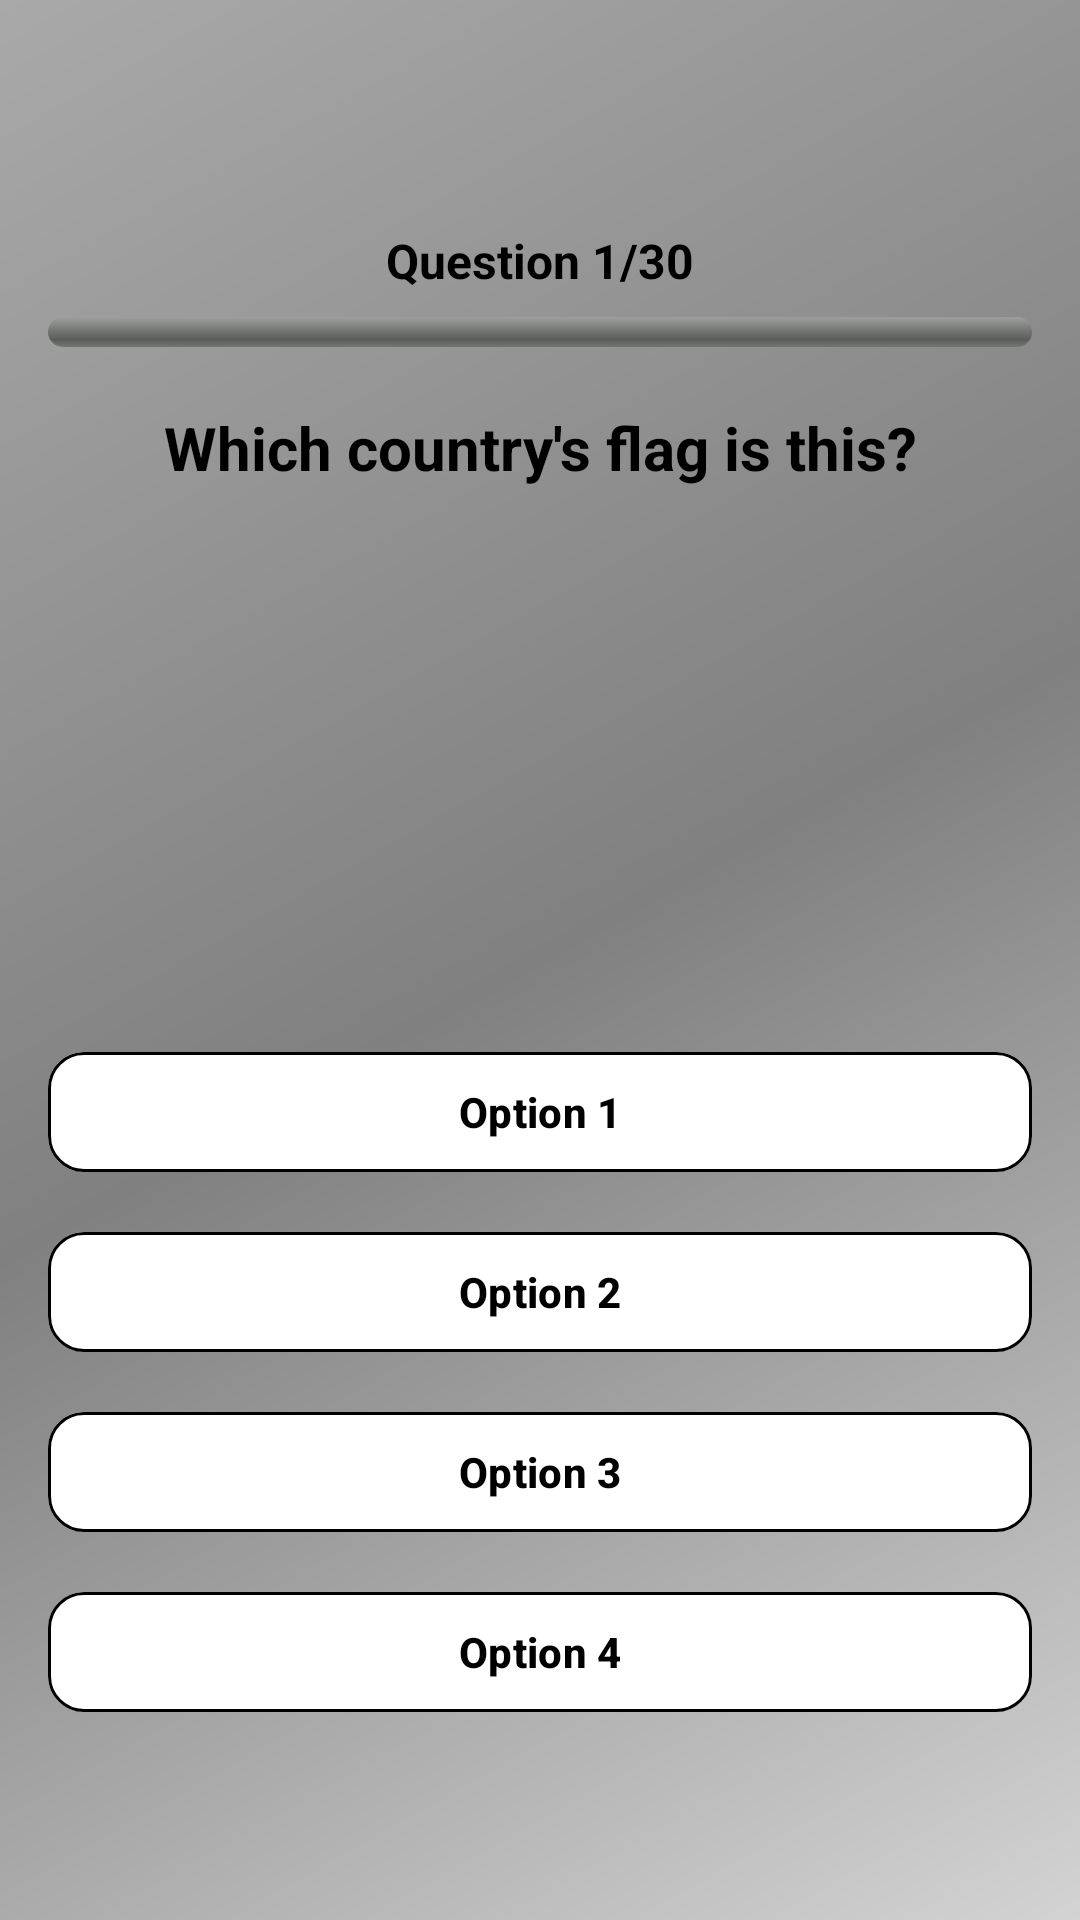

Write the Android layout XML for this screen, with the resource values it uses.
<!-- AndroidManifest.xml: application theme Theme.TerraTrial -->
<!-- res/layout/fragment_country_flags_quiz.xml -->
<?xml version="1.0" encoding="utf-8"?>
<ScrollView xmlns:android="http://schemas.android.com/apk/res/android"
    xmlns:app="http://schemas.android.com/apk/res-auto"
    android:id="@+id/scroll_view"
    android:layout_width="match_parent"
    android:layout_height="match_parent"
    android:background="@drawable/bg_gradient"
    android:padding="16dp">

    <LinearLayout
        android:layout_width="match_parent"
        android:layout_height="wrap_content"
        android:orientation="vertical"
        android:gravity="center_horizontal"
        android:layout_marginTop="60dp">

        
        <TextView
            android:id="@+id/question_counter"
            android:layout_width="wrap_content"
            android:layout_height="wrap_content"
            android:text="Question 1/30"
            android:textColor="#000000"
            android:textStyle="bold"
            android:textSize="16sp" />

        
        <ProgressBar
            android:id="@+id/progress_bar"
            style="@android:style/Widget.ProgressBar.Horizontal"
            android:layout_width="match_parent"
            android:layout_height="10dp"
            android:progress="0"
            android:layout_marginTop="8dp"
            android:layout_marginBottom="20dp"
            android:progressDrawable="@android:drawable/progress_horizontal"/>
        <TextView
            android:id="@+id/question_text"
            android:layout_width="wrap_content"
            android:layout_height="wrap_content"
            android:text="Which country's flag is this?"
            android:textColor="#000000"
            android:textSize="20sp"
            android:textStyle="bold"
            android:gravity="center"
            android:layout_marginBottom="24dp" />
        
        <ImageView
            android:id="@+id/flag_image"
            android:layout_width="220dp"
            android:layout_height="140dp"
            android:layout_marginBottom="20dp"
            android:scaleType="fitCenter"
            android:background="@android:color/transparent" />

        

        
        <com.google.android.material.button.MaterialButton
            android:id="@+id/option1"
            android:layout_width="match_parent"
            android:layout_height="wrap_content"
            android:text="Option 1"
            android:textColor="#000000"
            android:backgroundTint="#FFFFFF"
            app:cornerRadius="12dp"
            android:textStyle="bold"
            app:strokeColor="#000000"
            app:strokeWidth="1dp"
            android:layout_marginBottom="12dp" />

        <com.google.android.material.button.MaterialButton
            android:id="@+id/option2"
            android:layout_width="match_parent"
            android:layout_height="wrap_content"
            android:text="Option 2"
            android:textColor="#000000"
            android:backgroundTint="#FFFFFF"
            app:cornerRadius="12dp"
            app:strokeColor="#000000"
            android:textStyle="bold"
            app:strokeWidth="1dp"
            android:layout_marginBottom="12dp" />

        <com.google.android.material.button.MaterialButton
            android:id="@+id/option3"
            android:layout_width="match_parent"
            android:layout_height="wrap_content"
            android:text="Option 3"
            android:textColor="#000000"
            android:backgroundTint="#FFFFFF"
            app:cornerRadius="12dp"
            android:textStyle="bold"
            app:strokeColor="#000000"
            app:strokeWidth="1dp"
            android:layout_marginBottom="12dp" />

        <com.google.android.material.button.MaterialButton
            android:id="@+id/option4"
            android:layout_width="match_parent"
            android:layout_height="wrap_content"
            android:text="Option 4"
            android:textColor="#000000"
            android:backgroundTint="#FFFFFF"
            app:cornerRadius="12dp"
            app:strokeColor="#000000"
            android:textStyle="bold"
            app:strokeWidth="1dp"
            android:layout_marginBottom="12dp" />

        
        <TextView
            android:id="@+id/result_text"
            android:layout_width="wrap_content"
            android:layout_height="wrap_content"
            android:textColor="#000000"
            android:textSize="20sp"
            android:textStyle="bold"
            android:visibility="gone"
            android:layout_marginTop="24dp"
            android:gravity="center" />



























    </LinearLayout>
</ScrollView>
<!-- resources referenced by this layout -->
<resources>
  <!-- drawable bg_gradient (drawable) -->
  <shape xmlns:android="http://schemas.android.com/apk/res/android"
      android:shape="rectangle">
      <gradient
          android:angle="135"
          android:startColor="@color/light_gray"
          android:centerColor="@color/gray"
          android:endColor="@color/dark_gray"
          android:type="linear" />
      <corners android:radius="0dp" />
  </shape>
  <style name="QuizOptionButton" parent="Widget.MaterialComponents.Button.OutlinedButton">
          <item name="backgroundTint">@android:color/white</item>
          <item name="android:textColor">@android:color/black</item>
          <item name="android:minHeight">48dp</item>
          <item name="android:textSize">16sp</item>
          <item name="android:paddingStart">12dp</item>
          <item name="android:paddingEnd">12dp</item>
          <item name="cornerRadius">12dp</item>
      </style>
  <style name="Theme.TerraTrial" parent="Theme.Material3.DayNight.NoActionBar">
  
          <item name="android:statusBarColor">@android:color/black</item>
          
          <item name="colorPrimary">@color/black</item>
          <item name="colorPrimaryVariant">@color/black</item>
          <item name="colorOnPrimary">@android:color/black</item>
          
      </style>
  <color name="light_gray">#D3D3D3</color>
  <color name="gray">#808080</color>
  <color name="dark_gray">#A9A9A9</color>
  <color name="black">#000000</color>
</resources>
